4-way image classification set "image" from GitHub (annisarskyr/pfripeness3); label vocabulary: nearly ripe, not ripe, ripe, unripe.

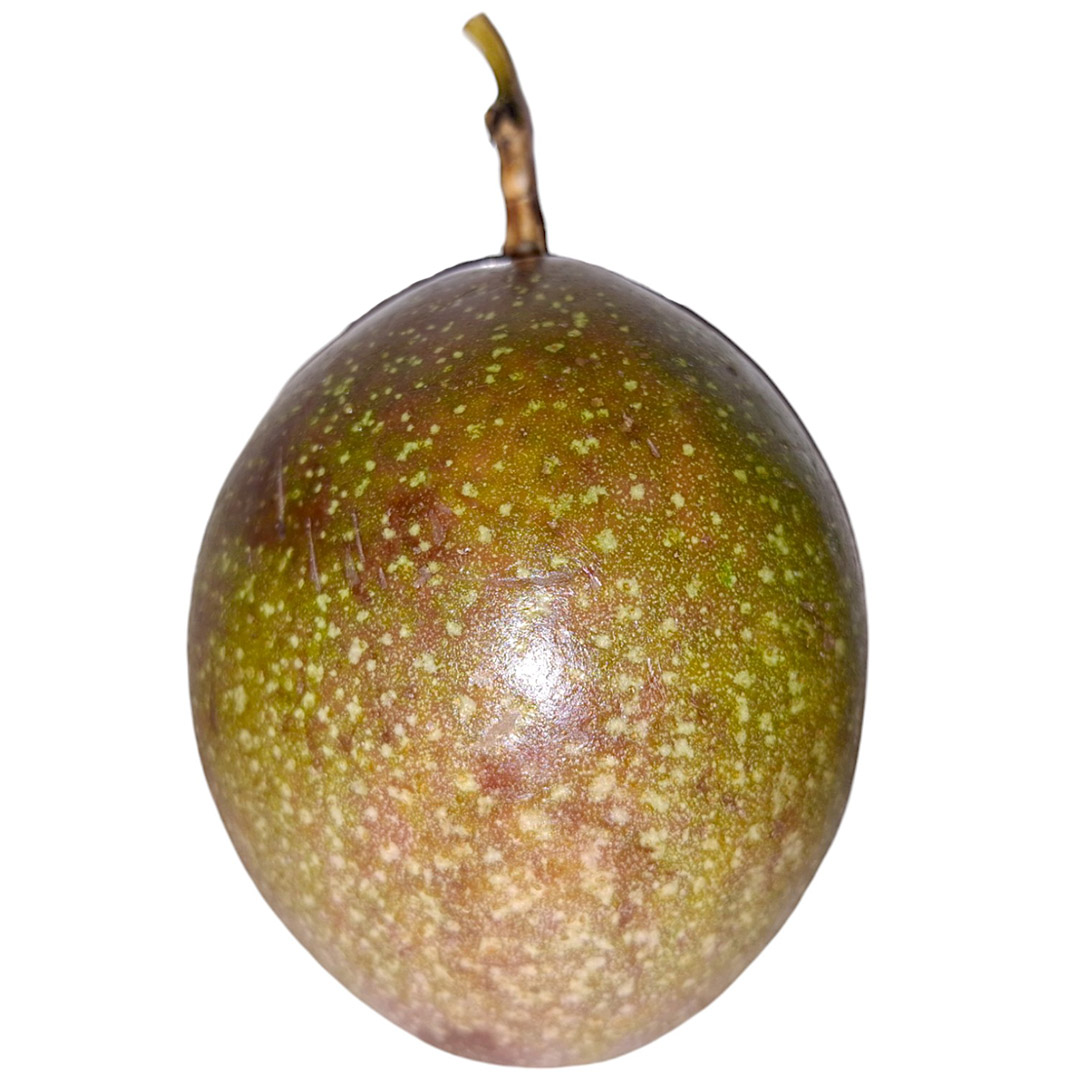
Label: nearly ripe

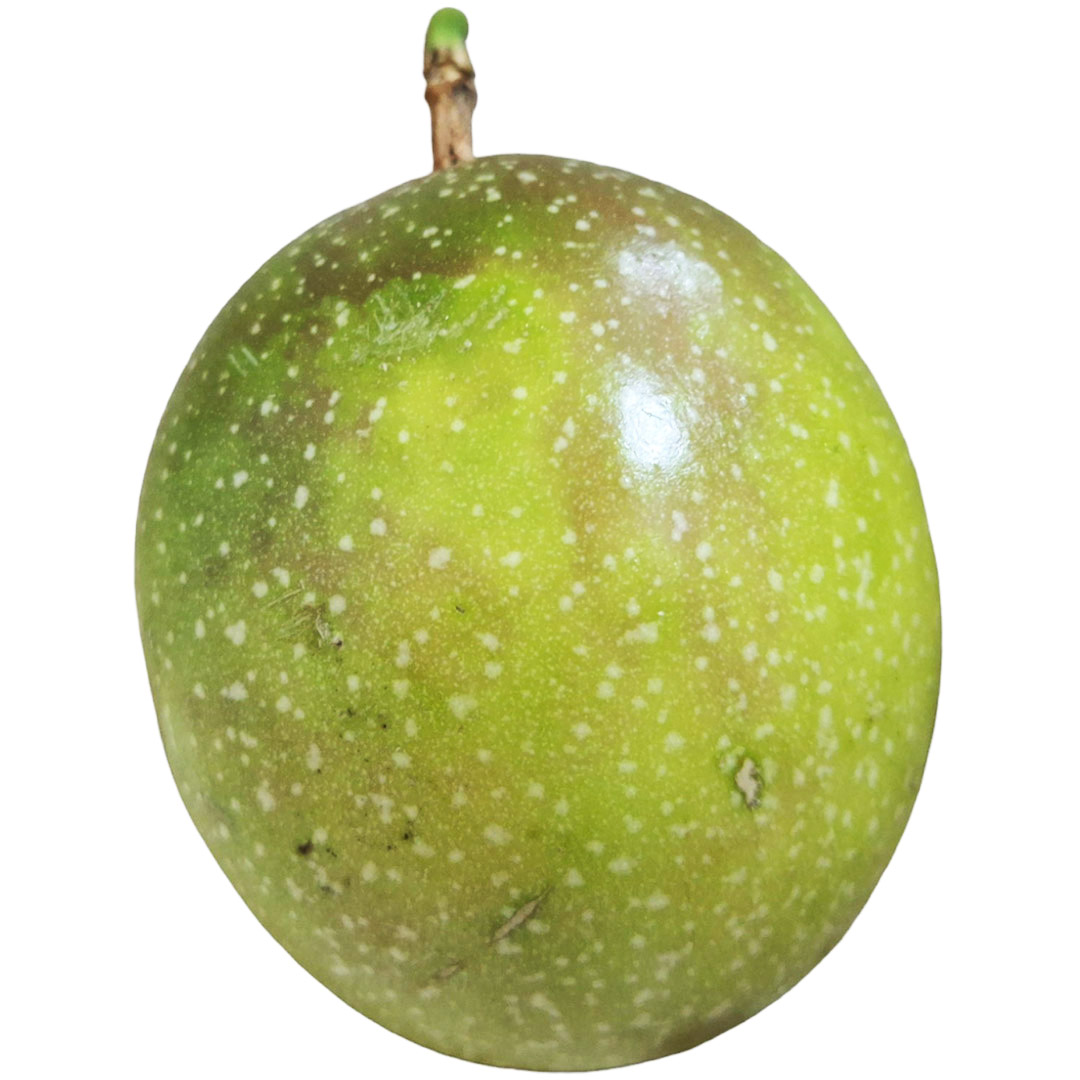
Label: unripe

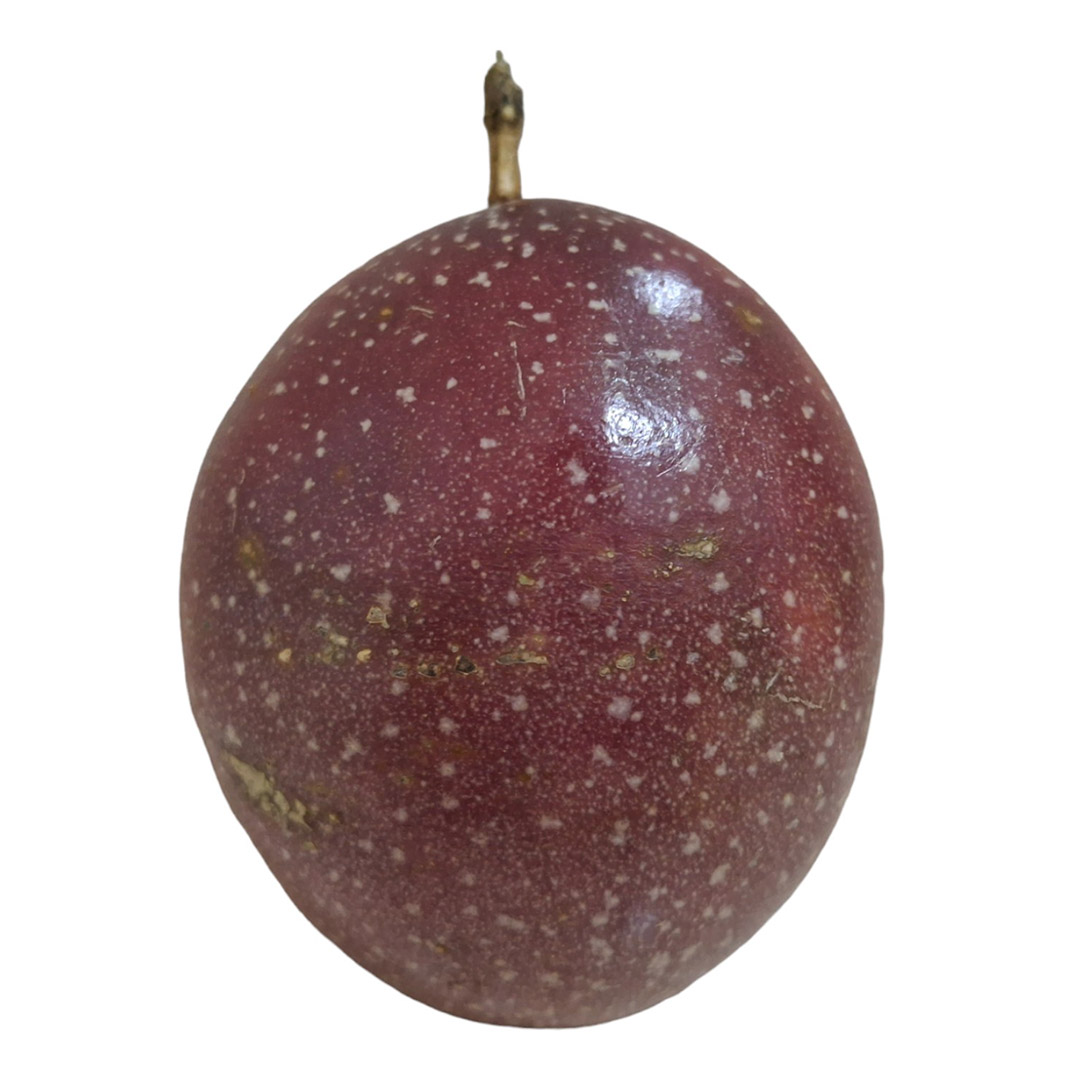
Label: ripe

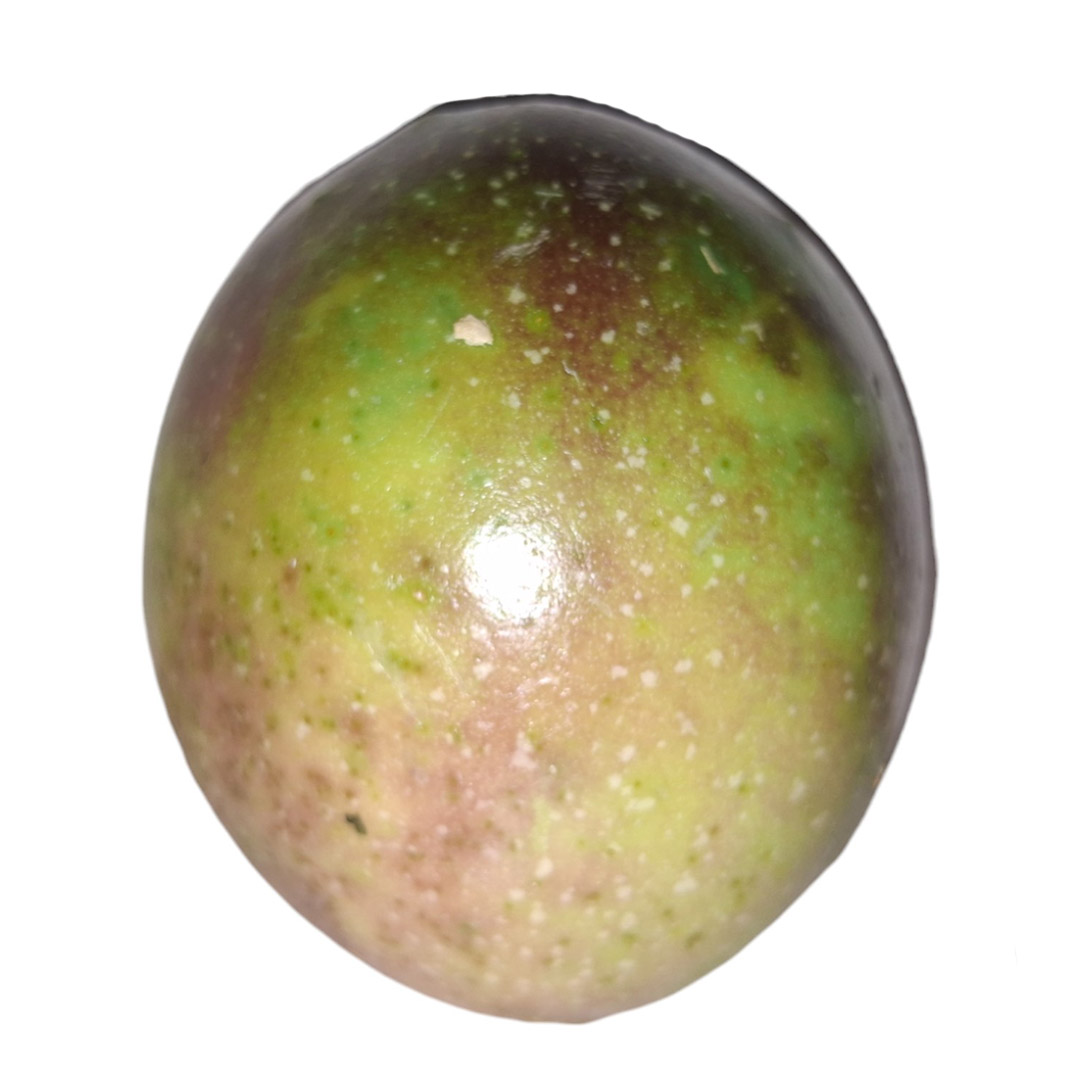
Label: nearly ripe

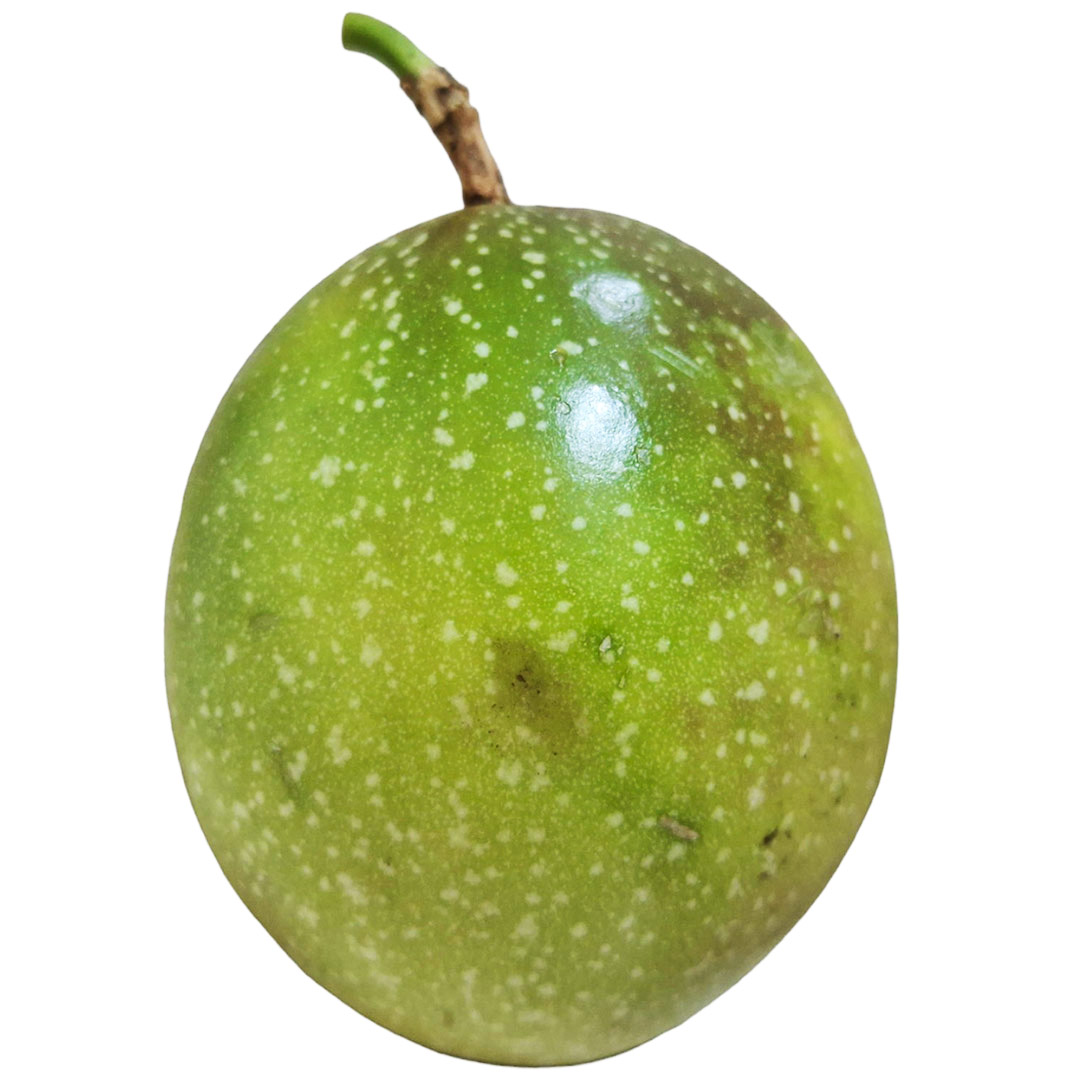
Label: unripe

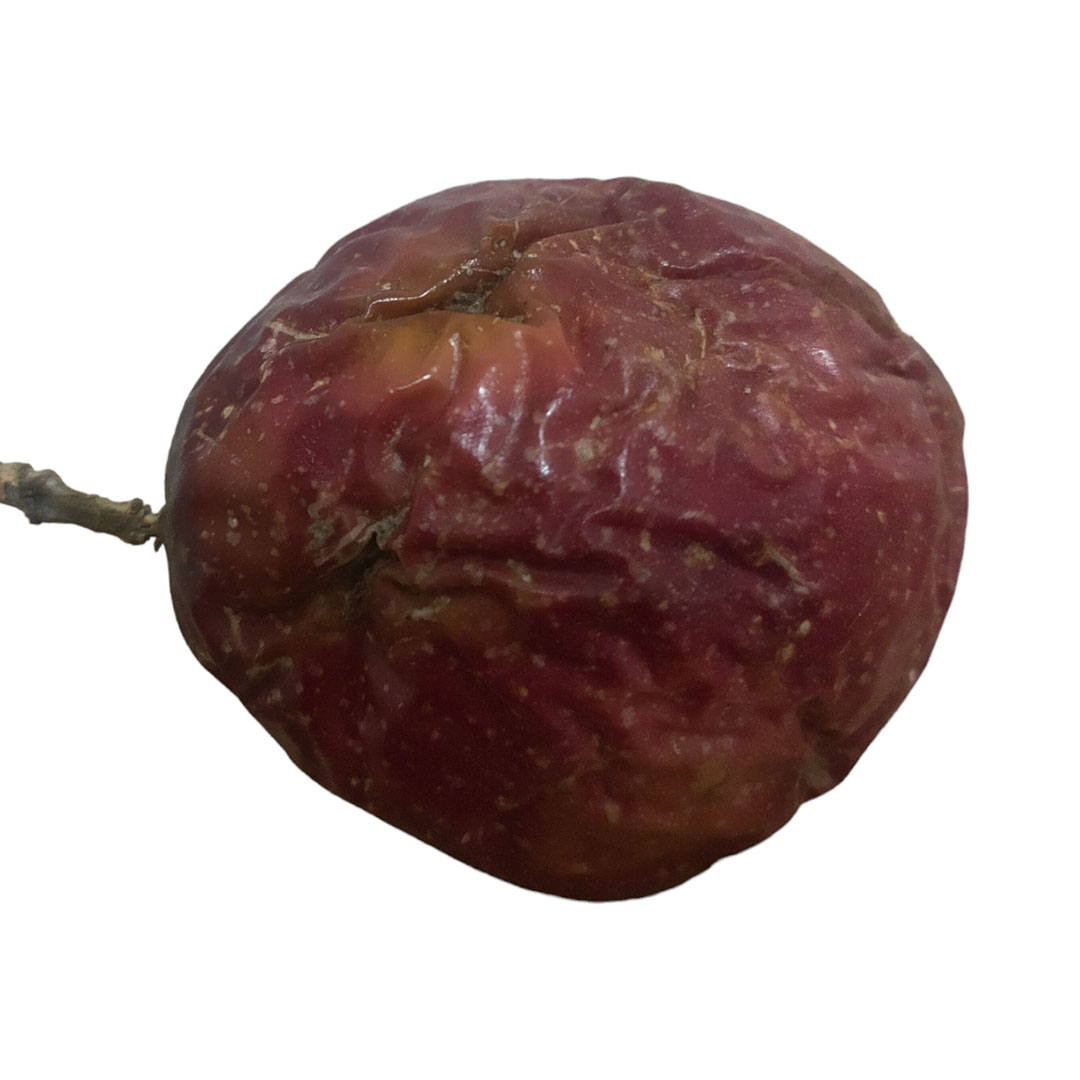
Label: ripe
